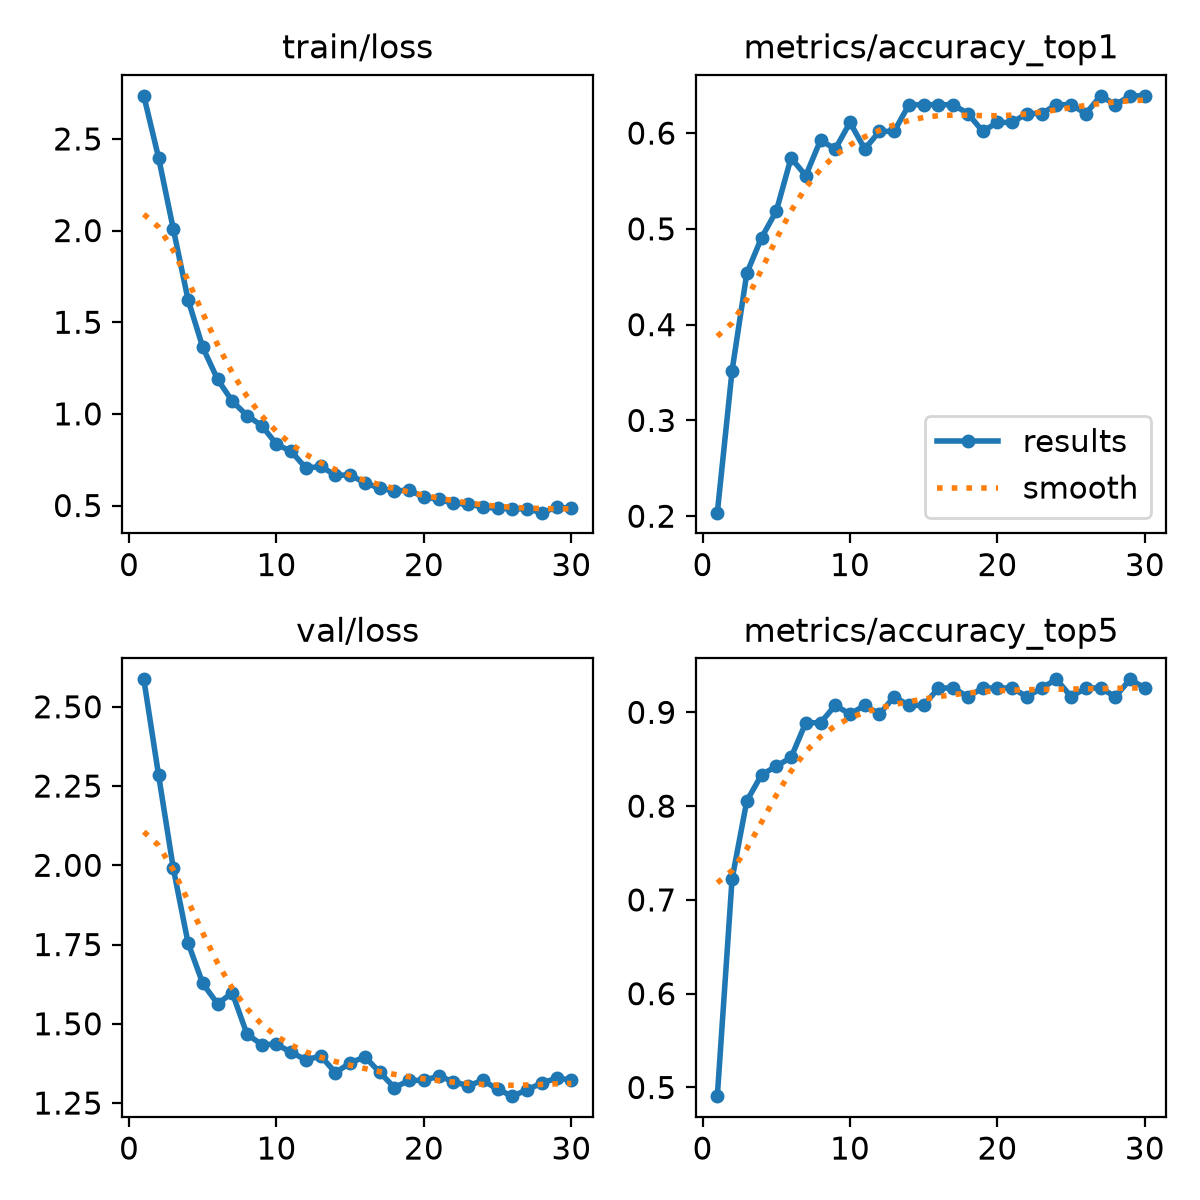

Source data for this figure (header and first rows):
epoch, time, train/loss, metrics/accuracy_top1, metrics/accuracy_top5, val/loss, lr/pg0, lr/pg1, lr/pg2
1, 41.1, 2.735, 0.2037, 0.4907, 2.587, 0.000168, 0.000168, 0.000168
2, 83.21, 2.398, 0.3518, 0.7222, 2.285, 0.000332, 0.000332, 0.000332
3, 124.7, 2.008, 0.4537, 0.8056, 1.99, 0.0004845, 0.0004845, 0.0004845
4, 165.8, 1.623, 0.4907, 0.8333, 1.755, 0.0004739, 0.0004739, 0.0004739
5, 206.7, 1.363, 0.5185, 0.8426, 1.627, 0.0004566, 0.0004566, 0.0004566
6, 247.7, 1.189, 0.5741, 0.8518, 1.563, 0.0004392, 0.0004392, 0.0004392
7, 288.7, 1.069, 0.5556, 0.8889, 1.597, 0.0004219, 0.0004219, 0.0004219
8, 329.6, 0.9909, 0.5926, 0.8889, 1.467, 0.0004045, 0.0004045, 0.0004045
9, 370.9, 0.9361, 0.5833, 0.9074, 1.435, 0.0003871, 0.0003871, 0.0003871
10, 412, 0.8342, 0.6111, 0.8982, 1.435, 0.0003698, 0.0003698, 0.0003698
11, 453.2, 0.7953, 0.5833, 0.9074, 1.41, 0.0003524, 0.0003524, 0.0003524
12, 494.2, 0.704, 0.6018, 0.8982, 1.386, 0.0003351, 0.0003351, 0.0003351
13, 535.4, 0.7135, 0.6018, 0.9167, 1.399, 0.0003177, 0.0003177, 0.0003177
14, 577.4, 0.6656, 0.6296, 0.9074, 1.346, 0.0003003, 0.0003003, 0.0003003
15, 619.3, 0.6662, 0.6296, 0.9074, 1.377, 0.000283, 0.000283, 0.000283
16, 661.6, 0.6242, 0.6296, 0.9259, 1.396, 0.0002656, 0.0002656, 0.0002656
17, 703.7, 0.5945, 0.6296, 0.9259, 1.347, 0.0002483, 0.0002483, 0.0002483
18, 749.4, 0.5795, 0.6204, 0.9167, 1.299, 0.0002309, 0.0002309, 0.0002309
19, 792.3, 0.5843, 0.6018, 0.9259, 1.321, 0.0002136, 0.0002136, 0.0002136
20, 834, 0.5451, 0.6111, 0.9259, 1.322, 0.0001962, 0.0001962, 0.0001962
21, 875.7, 0.5343, 0.6111, 0.9259, 1.335, 0.0001788, 0.0001788, 0.0001788
22, 917.3, 0.5121, 0.6204, 0.9167, 1.318, 0.0001615, 0.0001615, 0.0001615
23, 959.1, 0.5078, 0.6204, 0.9259, 1.304, 0.0001441, 0.0001441, 0.0001441
24, 1001, 0.4922, 0.6296, 0.9352, 1.322, 0.0001268, 0.0001268, 0.0001268
25, 1043, 0.4847, 0.6296, 0.9167, 1.293, 0.0001094, 0.0001094, 0.0001094
26, 1085, 0.4822, 0.6204, 0.9259, 1.272, 9.205e-05, 9.205e-05, 9.205e-05
27, 1127, 0.4815, 0.6389, 0.9259, 1.292, 7.4692e-05, 7.4692e-05, 7.4692e-05
28, 1170, 0.4611, 0.6296, 0.9167, 1.313, 5.7334e-05, 5.7334e-05, 5.7334e-05
29, 1212, 0.4901, 0.6389, 0.9352, 1.328, 3.9976e-05, 3.9976e-05, 3.9976e-05
30, 1254, 0.4857, 0.6389, 0.9259, 1.323, 2.2618e-05, 2.2618e-05, 2.2618e-05
